Run: headless pygame with SDL's dummy video driver; simulated clock (each Clock.tick advances the game by its frame time, no real sleeping); random seed 0; keys injected as events and as key.get_pressed() state; no mouse input.
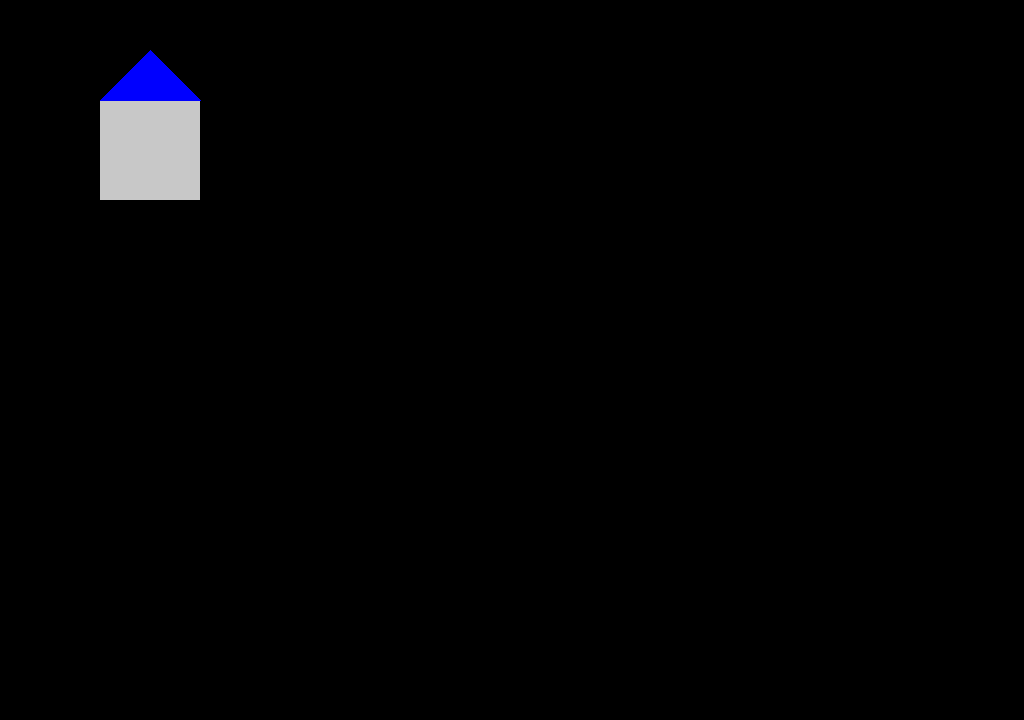
Frame 1 of 4 · flips 1–60 · no input
Frame 2 of 4 · flips 61–180 · tapped SPACE, RETURN · held RIGHT (→), D · screen unchanged from frame 1, image omitted
Frame 3 of 4 · flips 181–300 · held DOWN (↓), S · screen unchanged from frame 2, image omitted
Frame 4 of 4 · flips 301–420 · held LEFT (←), A, UP (↑), W · screen unchanged from frame 3, image omitted

The pygame program that drew these frames:

import pygame

pygame.init()

screen = pygame.display.set_mode((1024, 720))

running = True
dom = pygame.Rect(100, 100, 100, 100)
strecha = [(100, 100), (200, 100), (150, 50)]

while running:
    for event in pygame.event.get():
        if event.type == pygame.QUIT:
            running = False
            break
    pygame.draw.rect(screen, (200, 200, 200), dom)
    pygame.draw.polygon(screen, (0, 0, 255), strecha)

    pygame.display.update()

pygame.quit()
